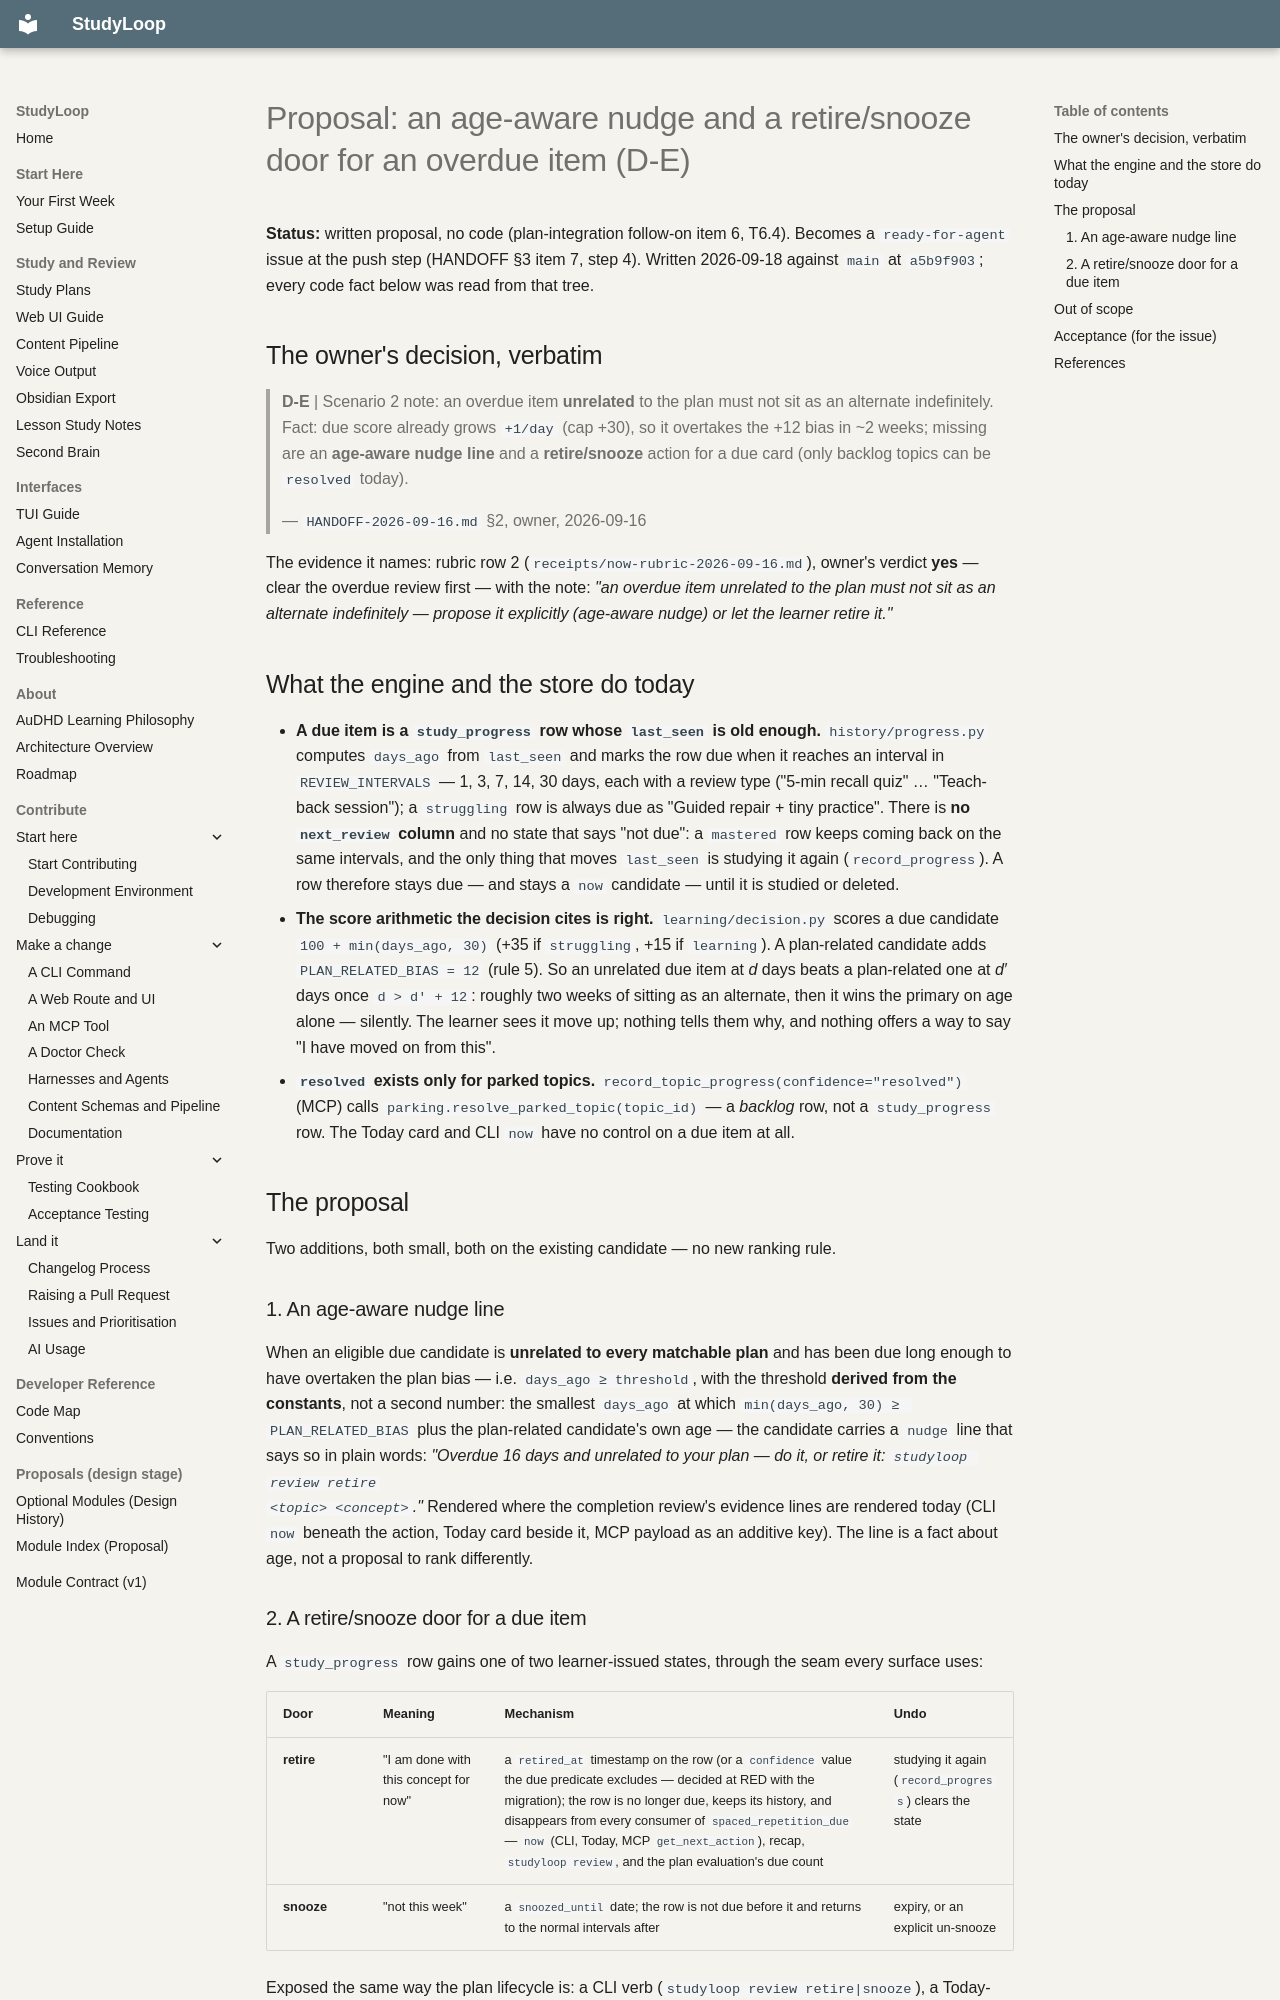

repository: NetDevAutomate/StudyLoop · page: architecture/plan-integration/proposals/2026-09-16-overdue-nudge-and-retire/index.html · generator: mkdocs

# Proposal: an age-aware nudge and a retire/snooze door for an overdue item (D-E)

**Status:** written proposal, no code (plan-integration follow-on item 6, T6.4). Becomes a
`ready-for-agent` issue at the push step (HANDOFF §3 item 7, step 4). Written 2026-09-18 against
`main` at `a5b9f903`; every code fact below was read from that tree.

## The owner's decision, verbatim

> **D-E** | Scenario 2 note: an overdue item **unrelated** to the plan must not sit as an alternate
> indefinitely. Fact: due score already grows `+1/day` (cap +30), so it overtakes the +12 bias in
> ~2 weeks; missing are an **age-aware nudge line** and a **retire/snooze** action for a due card (only
> backlog topics can be `resolved` today).
>
> — `HANDOFF-2026-09-16.md` §2, owner, 2026-09-16

The evidence it names: rubric row 2 (`receipts/now-rubric-2026-09-16.md`), owner's verdict **yes** —
clear the overdue review first — with the note: *"an overdue item unrelated to the plan must not sit as
an alternate indefinitely — propose it explicitly (age-aware nudge) or let the learner retire it."*

## What the engine and the store do today

- **A due item is a `study_progress` row whose `last_seen` is old enough.** `history/progress.py`
  computes `days_ago` from `last_seen` and marks the row due when it reaches an interval in
  `REVIEW_INTERVALS` — 1, 3, 7, 14, 30 days, each with a review type ("5-min recall quiz" …
  "Teach-back session"); a `struggling` row is always due as "Guided repair + tiny practice". There is
  **no `next_review` column** and no state that says "not due": a `mastered` row keeps coming back on
  the same intervals, and the only thing that moves `last_seen` is studying it again
  (`record_progress`). A row therefore stays due — and stays a `now` candidate — until it is studied
  or deleted.
- **The score arithmetic the decision cites is right.** `learning/decision.py` scores a due candidate
  `100 + min(days_ago, 30)` (+35 if `struggling`, +15 if `learning`). A plan-related candidate adds
  `PLAN_RELATED_BIAS = 12` (rule 5). So an unrelated due item at *d* days beats a plan-related one at
  *d′* days once `d > d′ + 12`: roughly two weeks of sitting as an alternate, then it wins the primary
  on age alone — silently. The learner sees it move up; nothing tells them why, and nothing offers a
  way to say "I have moved on from this".
- **`resolved` exists only for parked topics.** `record_topic_progress(confidence="resolved")` (MCP)
  calls `parking.resolve_parked_topic(topic_id)` — a *backlog* row, not a `study_progress` row. The
  Today card and CLI `now` have no control on a due item at all.

## The proposal

Two additions, both small, both on the existing candidate — no new ranking rule.

### 1. An age-aware nudge line

When an eligible due candidate is **unrelated to every matchable plan** and has been due long enough
to have overtaken the plan bias — i.e. `days_ago ≥ threshold`, with the threshold **derived from the
constants**, not a second number: the smallest `days_ago` at which `min(days_ago, 30) ≥ PLAN_RELATED_BIAS`
plus the plan-related candidate's own age — the candidate carries a `nudge` line that says so in plain
words: *"Overdue 16 days and unrelated to your plan — do it, or retire it: `studyloop review retire
<topic> <concept>`."* Rendered where the completion review's evidence lines are rendered today (CLI
`now` beneath the action, Today card beside it, MCP payload as an additive key). The line is a fact
about age, not a proposal to rank differently.
